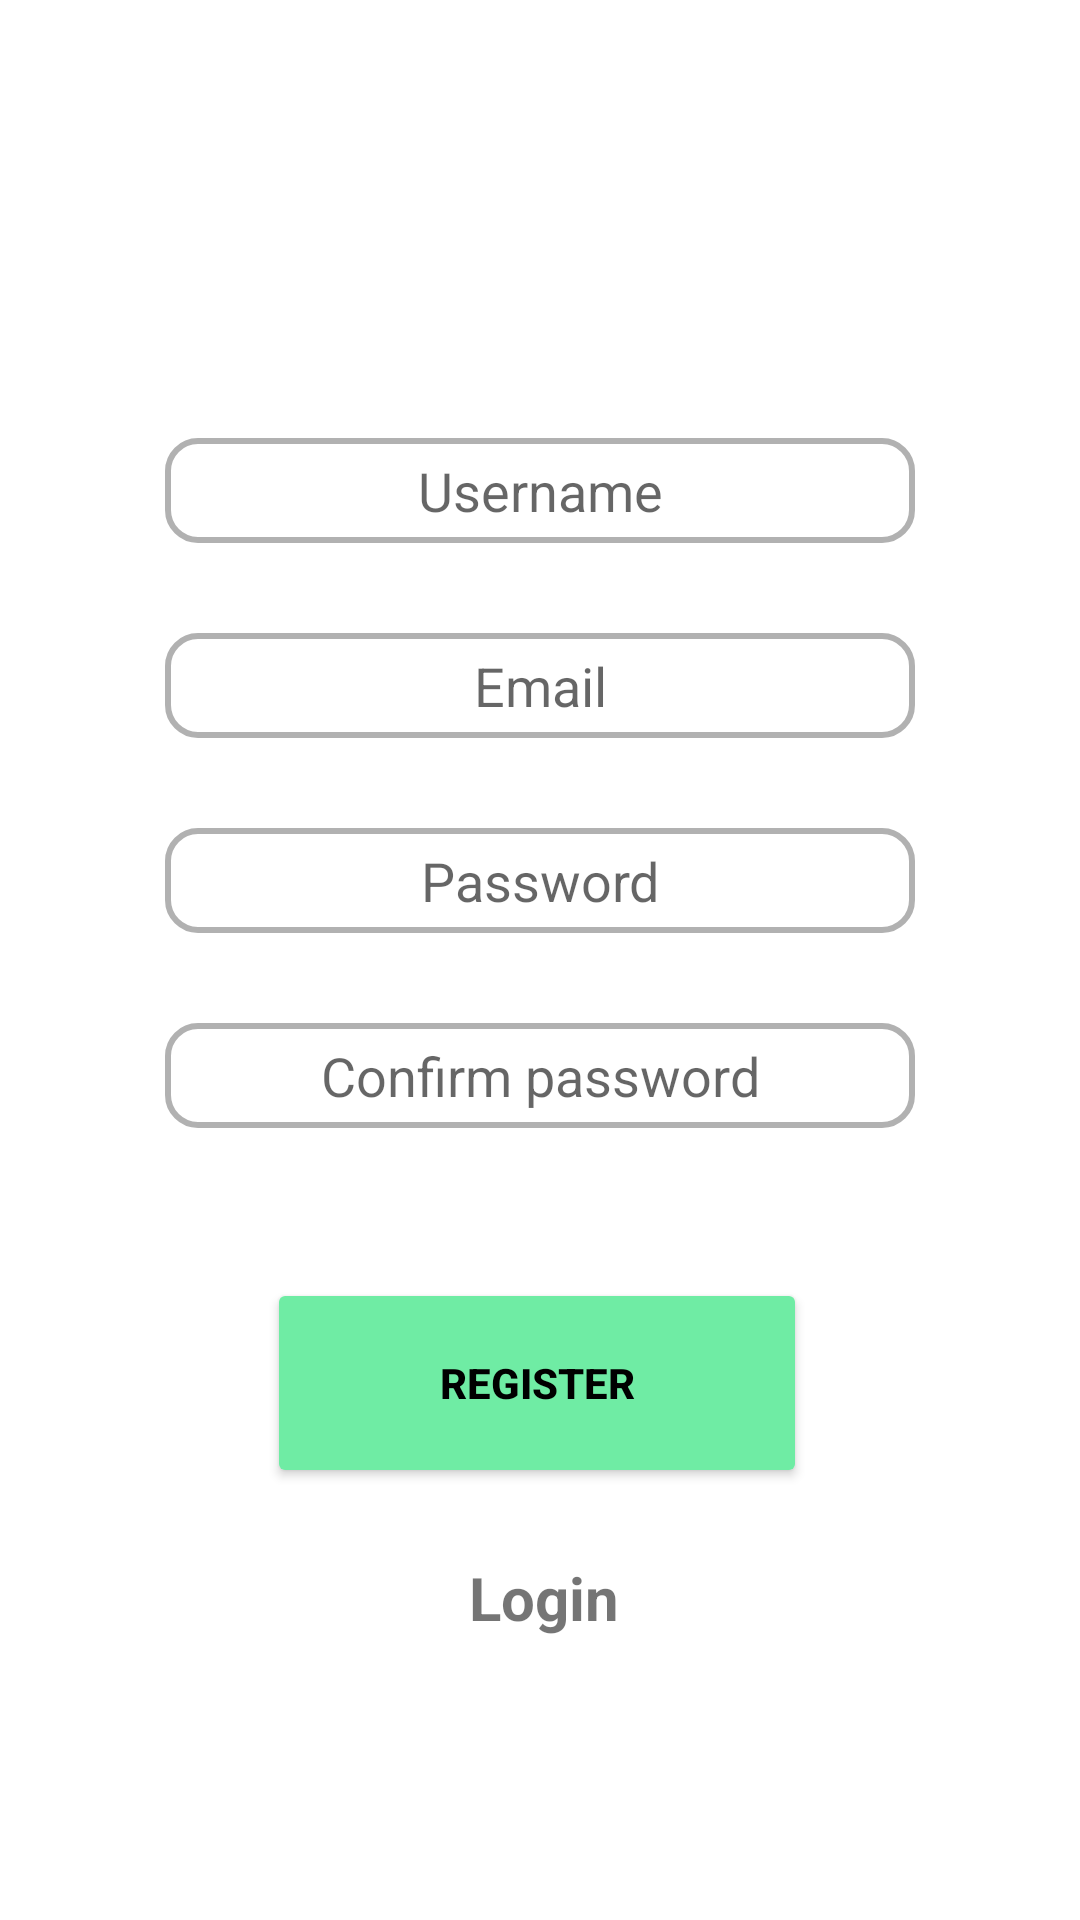

Layout XML and referenced resources for this Android screen:
<!-- AndroidManifest.xml: application theme Theme.Brainbox -->
<!-- res/layout/activity_registrazione.xml -->
<androidx.constraintlayout.widget.ConstraintLayout xmlns:android="http://schemas.android.com/apk/res/android"
    xmlns:app="http://schemas.android.com/apk/res-auto"
    xmlns:tools="http://schemas.android.com/tools"
    android:id="@+id/register"
    android:layout_width="match_parent"
    android:layout_height="match_parent"
    tools:context=".autenticazione.view.Registrazione">


    <EditText
        android:id="@+id/editTextUsername"
        android:layout_width="250dp"
        android:layout_height="35dp"
        android:layout_marginStart="80dp"
        android:layout_marginTop="146dp"
        android:layout_marginEnd="80dp"
        android:layout_marginBottom="30dp"
        android:background="@drawable/custom_edit_text"
        android:ems="10"
        android:hint="@string/username"
        android:inputType="textEmailAddress"
        android:textAlignment="center"
        app:layout_constraintBottom_toTopOf="@+id/editTextTextEmailAddress"
        app:layout_constraintEnd_toEndOf="parent"
        app:layout_constraintStart_toStartOf="parent"
        app:layout_constraintTop_toTopOf="parent"
        app:layout_constraintVertical_bias="1.0" />

    <Button
        android:id="@+id/button"
        android:layout_width="180dp"
        android:layout_height="70dp"
        android:layout_marginStart="159dp"
        android:layout_marginTop="50dp"
        android:layout_marginEnd="159dp"
        android:backgroundTint="#6feca4"
        android:text="@string/register"
        app:cornerRadius="8dp"
        android:textColor="@color/black"
        android:textStyle="bold"
        app:layout_constraintEnd_toEndOf="parent"
        app:layout_constraintHorizontal_bias="0.509"
        app:layout_constraintStart_toStartOf="parent"
        app:layout_constraintTop_toBottomOf="@+id/editTextConfirmPassword" />

    <TextView
        android:id="@+id/loginNow"
        android:layout_width="402dp"
        android:layout_height="53dp"
        android:layout_marginStart="40dp"
        android:layout_marginTop="61dp"
        android:layout_marginEnd="40dp"
        android:layout_marginBottom="106dp"
        android:text="@string/login"
        android:textAlignment="center"
        android:textSize="20sp"
        android:textStyle="bold"
        app:layout_constraintBottom_toBottomOf="parent"
        app:layout_constraintEnd_toEndOf="parent"
        app:layout_constraintHorizontal_bias="0.492"
        app:layout_constraintStart_toStartOf="parent"
        app:layout_constraintTop_toBottomOf="@+id/button" />

    <EditText
        android:id="@+id/editTextTextPassword"
        android:layout_width="250dp"
        android:layout_height="35dp"
        android:layout_marginStart="80dp"
        android:layout_marginTop="30dp"
        android:layout_marginEnd="80dp"
        android:background="@drawable/custom_edit_text"
        android:ems="10"
        android:hint="@string/password"
        android:inputType="textPassword"
        android:textAlignment="center"
        app:layout_constraintEnd_toEndOf="parent"
        app:layout_constraintStart_toStartOf="parent"
        app:layout_constraintTop_toBottomOf="@+id/editTextTextEmailAddress"
        android:autofillHints="" />

    <EditText
        android:id="@+id/editTextConfirmPassword"
        android:layout_width="250dp"
        android:layout_height="35dp"
        android:layout_marginStart="80dp"
        android:layout_marginTop="30dp"
        android:layout_marginEnd="80dp"
        android:layout_marginBottom="50dp"
        android:background="@drawable/custom_edit_text"
        android:ems="10"
        android:hint="@string/confirm_password"
        android:inputType="textPassword"
        android:textAlignment="center"
        app:layout_constraintBottom_toTopOf="@+id/button"
        app:layout_constraintEnd_toEndOf="parent"
        app:layout_constraintStart_toStartOf="parent"
        app:layout_constraintTop_toBottomOf="@+id/editTextTextPassword"
        android:autofillHints="" />

    <EditText
        android:id="@+id/editTextTextEmailAddress"
        android:layout_width="250dp"
        android:layout_height="35dp"
        android:layout_marginStart="80dp"
        android:layout_marginEnd="80dp"
        android:layout_marginBottom="30dp"
        android:background="@drawable/custom_edit_text"
        android:ems="10"
        android:hint="@string/email"
        android:inputType="textEmailAddress"
        android:textAlignment="center"
        app:layout_constraintBottom_toTopOf="@+id/editTextTextPassword"
        app:layout_constraintEnd_toEndOf="parent"
        app:layout_constraintStart_toStartOf="parent"
        android:autofillHints="" />

</androidx.constraintlayout.widget.ConstraintLayout>
<!-- resources referenced by this layout -->
<resources>
  <!-- drawable custom_edit_text (drawable) -->
  <?xml version="1.0" encoding="utf-8"?>
  <selector xmlns:android="http://schemas.android.com/apk/res/android">
  
      <item android:state_enabled="true" android:state_focused="true">
          <shape android:shape="rectangle">
              <solid android:color="@color/white" />
              <corners android:radius="10dp" />
              <stroke android:color="#abebc6" android:width="2dp"/>
          </shape>
      </item>
  
      <item android:state_enabled="true">
          <shape android:shape="rectangle">
              <solid android:color="@color/white"/>
              <corners android:radius="10dp" />
              <stroke android:color="#B1B1B1" android:width="2dp" />
          </shape>
      </item>
  
  </selector>
  <string name="confirm_password">Confirm password</string>
  <string name="email">Email</string>
  <string name="login">Login</string>
  <string name="password">Password</string>
  <string name="register">Register</string>
  <string name="username">Username</string>
  <style name="Theme.Brainbox" parent="Theme.MaterialComponents.DayNight.NoActionBar">
          
          <item name="colorPrimary">@color/purple_500</item>
          <item name="colorPrimaryVariant">@color/purple_700</item>
          <item name="colorOnPrimary">@color/white</item>
          
          <item name="colorSecondary">@color/teal_200</item>
          <item name="colorSecondaryVariant">@color/teal_700</item>
          <item name="colorOnSecondary">@color/black</item>
          
          <item name="android:statusBarColor">?attr/colorPrimaryVariant</item>
          
      </style>
  <!-- not gathered from this repository: default colours our renderer supplied (Android Studio template values) -->
  <color name="purple_500">#FF6200EE</color>
  <color name="purple_700">#FF3700B3</color>
  <color name="teal_200">#FF03DAC5</color>
  <color name="teal_700">#FF018786</color>
  <color name="black">#FF000000</color>
  <color name="white">#FFFFFFFF</color>
</resources>
